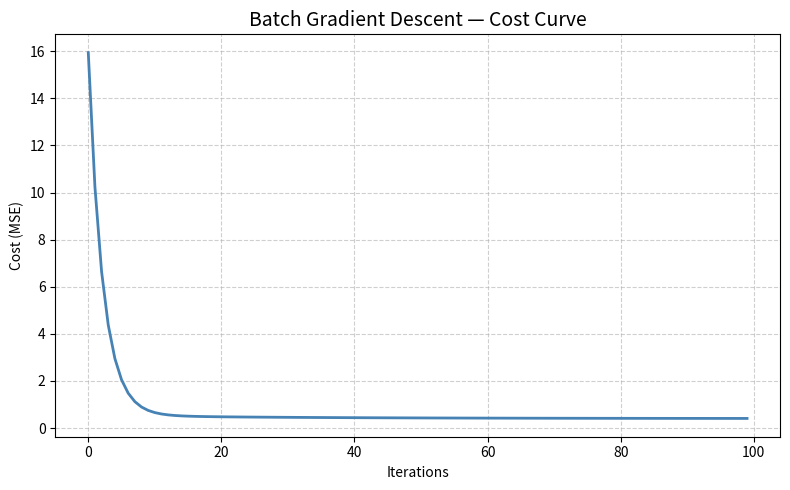
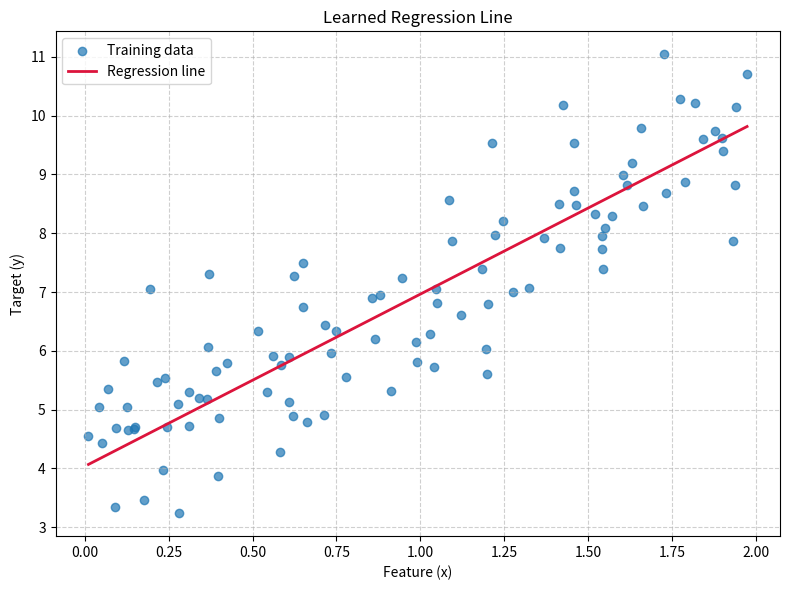
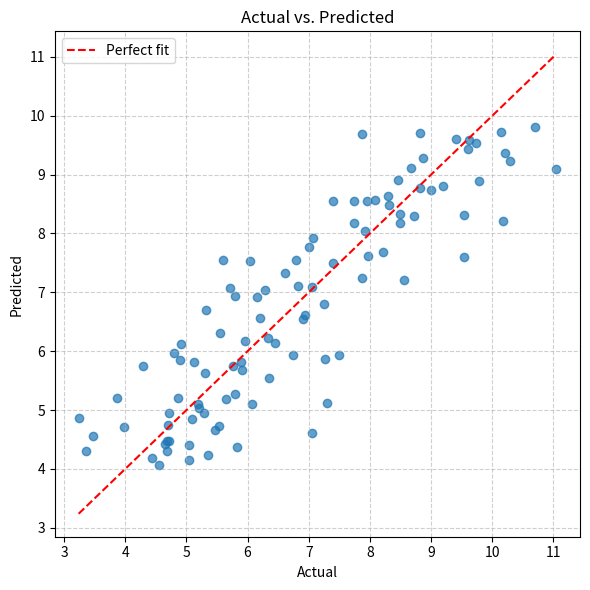
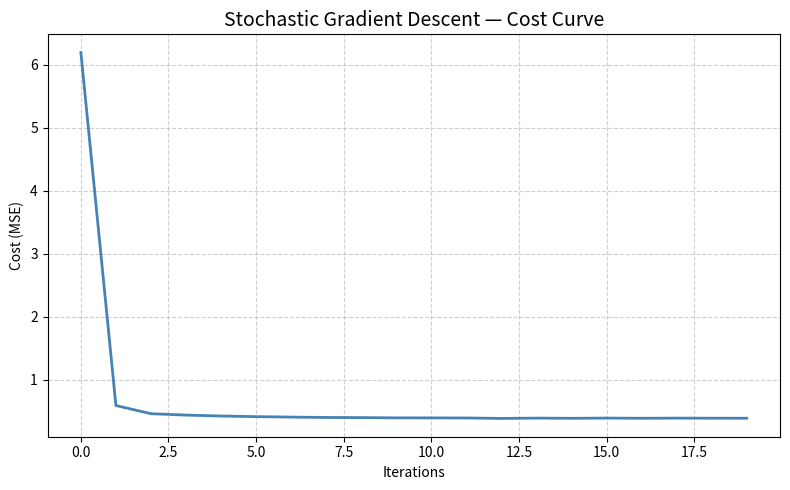
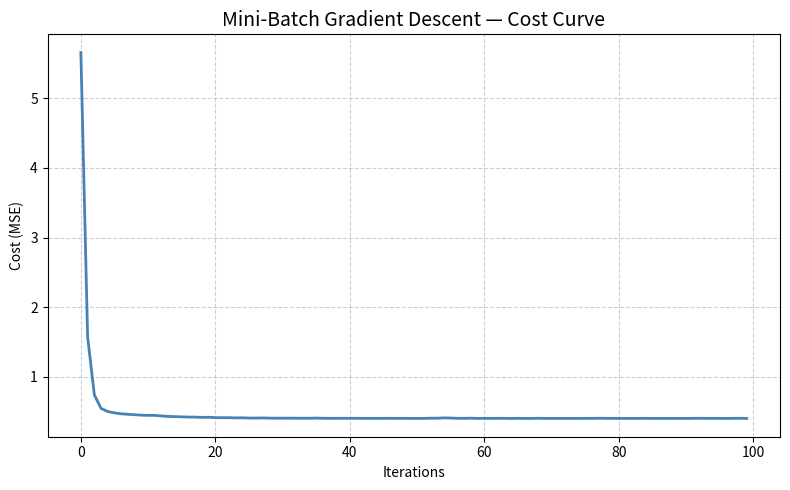
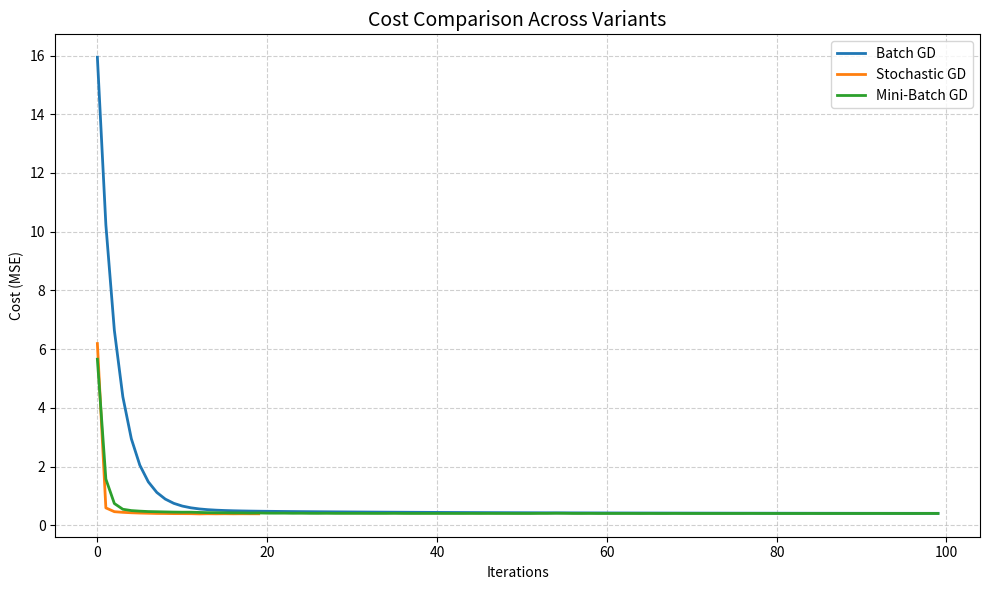
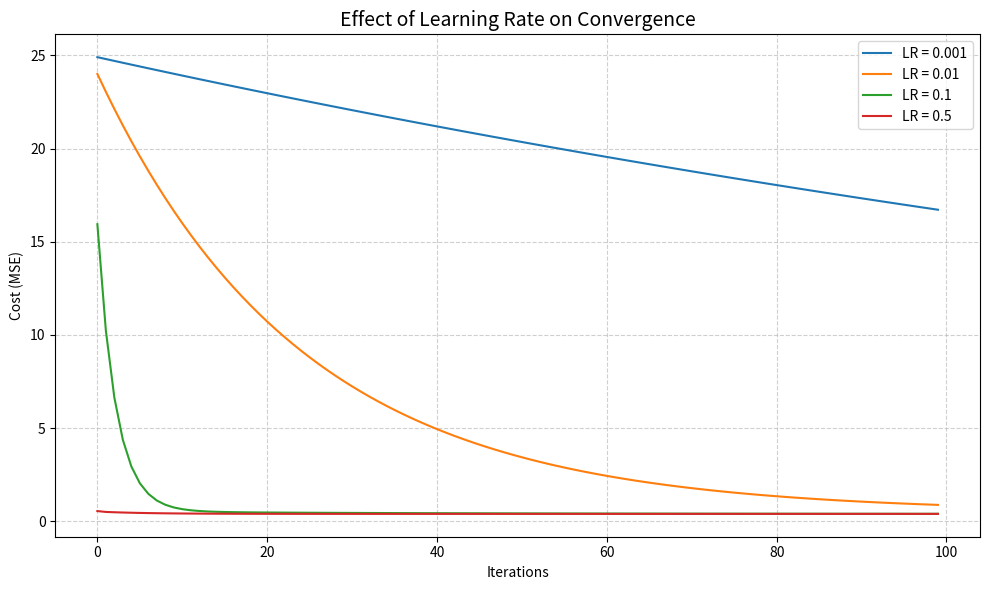

The script that saved these images, in order:
"""
==========================================================================
                        GRADIENT DESCENT FROM SCRATCH
==========================================================================

Author      : Alfred Joseph T
Description : Implements Batch, Stochastic, and Mini-Batch Gradient
              Descent from scratch using only NumPy and Matplotlib.

Algorithms  : BGD | SGD | MBGD
==========================================================================
"""

import numpy as np
import matplotlib.pyplot as plt


# ==========================================================================
# GRADIENT DESCENT CLASS
# ==========================================================================

class GradientDescent:
    """
    Gradient Descent optimizer for Linear Regression.

    Supports three variants:
      - Batch Gradient Descent      : Uses full dataset per update
      - Stochastic Gradient Descent : Uses one sample per update
      - Mini-Batch Gradient Descent : Uses a small batch per update

    Parameters
    ----------
    learning_rate : float
        Step size for each weight update. Default: 0.01
    iterations : int
        Number of passes over the dataset. Default: 1000
    """

    def __init__(self, learning_rate=0.01, iterations=1000):
        self.learning_rate = learning_rate
        self.iterations = iterations
        self.weights = None
        self.cost_history = []

    # ------------------------------------------------------------------
    # Internal Helpers
    # ------------------------------------------------------------------

    def _initialize_weights(self, n_features):
        """Zero-initialize weight vector of shape (n_features, 1)."""
        self.weights = np.zeros((n_features, 1))

    def _reset_history(self):
        """Clear cost history before a new training run."""
        self.cost_history = []

    # ------------------------------------------------------------------
    # Core Math
    # ------------------------------------------------------------------

    def predict(self, X):
        """
        Compute predictions: ŷ = X · W

        Parameters
        ----------
        X : ndarray, shape (m, n)

        Returns
        -------
        ndarray, shape (m, 1)
        """
        return X.dot(self.weights)

    def compute_cost(self, X, y):
        """
        Mean Squared Error cost: J = (1 / 2m) Σ (ŷ - y)²

        Parameters
        ----------
        X : ndarray, shape (m, n)
        y : ndarray, shape (m, 1)

        Returns
        -------
        float
        """
        m = len(y)
        error = self.predict(X) - y
        return (1 / (2 * m)) * np.sum(np.square(error))

    # ------------------------------------------------------------------
    # Training Algorithms
    # ------------------------------------------------------------------

    def batch_gradient_descent(self, X, y):
        """
        Batch Gradient Descent (BGD)

        Computes the gradient over the *entire* training set before
        updating weights. Stable but slower for large datasets.

        Update rule:
            W = W - α · (1/m) · Xᵀ(XW - y)

        Parameters
        ----------
        X : ndarray, shape (m, n)  — must include bias column
        y : ndarray, shape (m, 1)

        Returns
        -------
        weights : ndarray, shape (n, 1)
        """
        m = len(y)
        self._initialize_weights(X.shape[1])
        self._reset_history()

        for _ in range(self.iterations):
            error = self.predict(X) - y
            gradients = (1 / m) * X.T.dot(error)
            self.weights -= self.learning_rate * gradients
            self.cost_history.append(self.compute_cost(X, y))

        return self.weights

    def stochastic_gradient_descent(self, X, y):
        """
        Stochastic Gradient Descent (SGD)

        Updates weights after *each individual sample*. Faster per
        iteration but produces noisy cost curves.

        Parameters
        ----------
        X : ndarray, shape (m, n)
        y : ndarray, shape (m, 1)

        Returns
        -------
        weights : ndarray, shape (n, 1)
        """
        m = len(y)
        self._initialize_weights(X.shape[1])
        self._reset_history()

        for _ in range(self.iterations):
            indices = np.random.permutation(m)
            X_s, y_s = X[indices], y[indices]
            total_cost = 0.0

            for i in range(m):
                Xi = X_s[i:i + 1]
                yi = y_s[i:i + 1]
                error = Xi.dot(self.weights) - yi
                self.weights -= self.learning_rate * Xi.T.dot(error)
                total_cost += self.compute_cost(Xi, yi)

            self.cost_history.append(total_cost / m)

        return self.weights

    def mini_batch_gradient_descent(self, X, y, batch_size=16):
        """
        Mini-Batch Gradient Descent (MBGD)

        Splits the dataset into small batches and updates weights
        after each batch. Balances stability and speed — the most
        widely used variant in deep learning.

        Parameters
        ----------
        X          : ndarray, shape (m, n)
        y          : ndarray, shape (m, 1)
        batch_size : int, default 16

        Returns
        -------
        weights : ndarray, shape (n, 1)
        """
        m = len(y)
        self._initialize_weights(X.shape[1])
        self._reset_history()

        for _ in range(self.iterations):
            indices = np.random.permutation(m)
            X_s, y_s = X[indices], y[indices]

            for start in range(0, m, batch_size):
                Xb = X_s[start:start + batch_size]
                yb = y_s[start:start + batch_size]
                error = Xb.dot(self.weights) - yb
                gradients = (1 / len(Xb)) * Xb.T.dot(error)
                self.weights -= self.learning_rate * gradients

            self.cost_history.append(self.compute_cost(X, y))

        return self.weights

    # ------------------------------------------------------------------
    # Display Utilities
    # ------------------------------------------------------------------

    def print_weights(self):
        """Print all learned weights."""
        print("\n" + "=" * 60)
        print("MODEL WEIGHTS")
        print("=" * 60)
        for i, w in enumerate(self.weights):
            print(f"  Weight {i} : {w[0]:.6f}")

    def print_equation(self):
        """Display the learned linear equation y = β0 + β1·x."""
        print("\n" + "=" * 60)
        print("LEARNED EQUATION")
        print("=" * 60)
        print(f"  y = {self.weights[0][0]:.4f} + {self.weights[1][0]:.4f} · x")

    def print_cost(self):
        """Display the final cost after training."""
        print("\n" + "=" * 60)
        print("FINAL COST")
        print("=" * 60)
        print(f"  {self.cost_history[-1]:.6f}")

    # ------------------------------------------------------------------
    # Plotting Utilities
    # ------------------------------------------------------------------

    def plot_cost(self, title="Cost Function"):
        """Plot cost vs. iterations."""
        plt.figure(figsize=(8, 5))
        plt.plot(self.cost_history, linewidth=2, color="steelblue")
        plt.title(title, fontsize=14)
        plt.xlabel("Iterations")
        plt.ylabel("Cost (MSE)")
        plt.grid(True, linestyle="--", alpha=0.6)
        plt.tight_layout()
        plt.show()

    def plot_regression_line(self, X, y):
        """Scatter-plot data and overlay the learned regression line."""
        plt.figure(figsize=(8, 6))
        plt.scatter(X[:, 1], y, alpha=0.7, label="Training data")

        sorted_idx = np.argsort(X[:, 1])
        plt.plot(
            X[sorted_idx, 1],
            self.predict(X)[sorted_idx],
            color="crimson",
            linewidth=2,
            label="Regression line",
        )

        plt.xlabel("Feature (x)")
        plt.ylabel("Target (y)")
        plt.title("Learned Regression Line")
        plt.legend()
        plt.grid(True, linestyle="--", alpha=0.6)
        plt.tight_layout()
        plt.show()

    def plot_predictions(self, X, y):
        """Scatter plot of actual vs. predicted values."""
        predictions = self.predict(X)
        plt.figure(figsize=(6, 6))
        plt.scatter(y, predictions, alpha=0.7)
        min_val = min(y.min(), predictions.min())
        max_val = max(y.max(), predictions.max())
        plt.plot([min_val, max_val], [min_val, max_val], "r--", linewidth=1.5, label="Perfect fit")
        plt.xlabel("Actual")
        plt.ylabel("Predicted")
        plt.title("Actual vs. Predicted")
        plt.legend()
        plt.grid(True, linestyle="--", alpha=0.6)
        plt.tight_layout()
        plt.show()


# ==========================================================================
# MAIN
# ==========================================================================

if __name__ == "__main__":

    print("=" * 70)
    print("GRADIENT DESCENT DEMONSTRATION")
    print("=" * 70)

    # ------------------------------------------------------------------
    # Dataset
    # True relationship: y = 4 + 3x + noise
    # Goal: recover intercept ≈ 4, slope ≈ 3
    # ------------------------------------------------------------------
    np.random.seed(42)
    X_raw = 2 * np.random.rand(100, 1)
    y = 4 + 3 * X_raw + np.random.randn(100, 1)
    X = np.c_[np.ones((100, 1)), X_raw]   # prepend bias column

    # ------------------------------------------------------------------
    # 1. Batch Gradient Descent
    # ------------------------------------------------------------------
    print("\n" + "=" * 70)
    print("BATCH GRADIENT DESCENT")
    print("=" * 70)

    bgd = GradientDescent(learning_rate=0.1, iterations=100)
    bgd.batch_gradient_descent(X, y)
    bgd.print_weights()
    bgd.print_equation()
    bgd.print_cost()
    bgd.plot_cost("Batch Gradient Descent — Cost Curve")
    bgd.plot_regression_line(X, y)
    bgd.plot_predictions(X, y)

    # ------------------------------------------------------------------
    # 2. Stochastic Gradient Descent
    # ------------------------------------------------------------------
    print("\n" + "=" * 70)
    print("STOCHASTIC GRADIENT DESCENT")
    print("=" * 70)

    sgd = GradientDescent(learning_rate=0.01, iterations=20)
    sgd.stochastic_gradient_descent(X, y)
    sgd.print_weights()
    sgd.print_equation()
    sgd.print_cost()
    sgd.plot_cost("Stochastic Gradient Descent — Cost Curve")

    # ------------------------------------------------------------------
    # 3. Mini-Batch Gradient Descent
    # ------------------------------------------------------------------
    print("\n" + "=" * 70)
    print("MINI-BATCH GRADIENT DESCENT")
    print("=" * 70)

    mbgd = GradientDescent(learning_rate=0.05, iterations=100)
    mbgd.mini_batch_gradient_descent(X, y, batch_size=16)
    mbgd.print_weights()
    mbgd.print_equation()
    mbgd.print_cost()
    mbgd.plot_cost("Mini-Batch Gradient Descent — Cost Curve")

    # ------------------------------------------------------------------
    # 4. Compare all three cost curves
    # ------------------------------------------------------------------
    plt.figure(figsize=(10, 6))
    plt.plot(bgd.cost_history,  label="Batch GD",       linewidth=2)
    plt.plot(sgd.cost_history,  label="Stochastic GD",  linewidth=2)
    plt.plot(mbgd.cost_history, label="Mini-Batch GD",  linewidth=2)
    plt.title("Cost Comparison Across Variants", fontsize=14)
    plt.xlabel("Iterations")
    plt.ylabel("Cost (MSE)")
    plt.legend()
    plt.grid(True, linestyle="--", alpha=0.6)
    plt.tight_layout()
    plt.show()

    # ------------------------------------------------------------------
    # 5. Learning rate sensitivity experiment
    # ------------------------------------------------------------------
    print("\n" + "=" * 70)
    print("LEARNING RATE EXPERIMENT")
    print("=" * 70)

    plt.figure(figsize=(10, 6))
    for lr in [0.001, 0.01, 0.1, 0.5]:
        model = GradientDescent(learning_rate=lr, iterations=100)
        model.batch_gradient_descent(X, y)
        plt.plot(model.cost_history, label=f"LR = {lr}")

    plt.title("Effect of Learning Rate on Convergence", fontsize=14)
    plt.xlabel("Iterations")
    plt.ylabel("Cost (MSE)")
    plt.legend()
    plt.grid(True, linestyle="--", alpha=0.6)
    plt.tight_layout()
    plt.show()

    # ------------------------------------------------------------------
    # Summary
    # ------------------------------------------------------------------
    print("\n" + "=" * 70)
    print("SUMMARY")
    print("=" * 70)
    print(f"  Batch GD     final cost : {bgd.cost_history[-1]:.6f}")
    print(f"  Stochastic GD final cost: {sgd.cost_history[-1]:.6f}")
    print(f"  Mini-Batch GD final cost: {mbgd.cost_history[-1]:.6f}")

    print("\n  Characteristics")
    print("  ├── Batch GD    : Stable, accurate — slow on large data")
    print("  ├── SGD         : Fast updates — noisy convergence")
    print("  └── Mini-Batch  : Best of both — standard in deep learning")

    print("\n  Common Applications")
    print("  Linear Regression · Logistic Regression · Neural Networks · Deep Learning")

    print("\nProgram finished successfully.")
